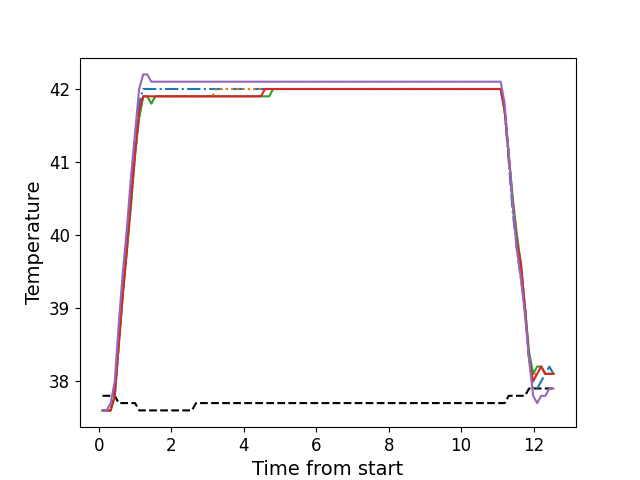

The table this chart was drawn from, first rows:
, times, neutral, z1, z2, z3, z4, z5
0, 0.1075, 37.8, 37.6, 37.6, 37.6, 37.6, 37.6
1, 0.2201, 37.8, 37.6, 37.6, 37.6, 37.6, 37.6
2, 0.3318, 37.8, 37.6, 37.6, 37.6, 37.6, 37.7
3, 0.4444, 37.8, 37.9, 37.8, 37.8, 37.8, 38.0
4, 0.556, 37.7, 38.6, 38.5, 38.5, 38.5, 38.8
5, 0.6686, 37.7, 39.3, 39.2, 39.2, 39.2, 39.5
6, 0.7803, 37.7, 39.9, 39.8, 39.8, 39.8, 40.1
7, 0.8919, 37.7, 40.6, 40.4, 40.4, 40.5, 40.8
8, 1.005, 37.7, 41.2, 41.1, 41.1, 41.1, 41.4
9, 1.117, 37.6, 41.8, 41.6, 41.6, 41.7, 42.0
10, 1.229, 37.6, 42.0, 41.9, 41.9, 41.9, 42.2
11, 1.34, 37.6, 42.0, 41.9, 41.9, 41.9, 42.2
12, 1.452, 37.6, 42.0, 41.8, 41.8, 41.9, 42.1
13, 1.565, 37.6, 42.0, 41.9, 41.9, 41.9, 42.1
14, 1.677, 37.6, 42.0, 41.9, 41.9, 41.9, 42.1
15, 1.789, 37.6, 42.0, 41.9, 41.9, 41.9, 42.1
16, 1.901, 37.6, 42.0, 41.9, 41.9, 41.9, 42.1
17, 2.013, 37.6, 42.0, 41.9, 41.9, 41.9, 42.1
18, 2.124, 37.6, 42.0, 41.9, 41.9, 41.9, 42.1
19, 2.237, 37.6, 42.0, 41.9, 41.9, 41.9, 42.1
20, 2.35, 37.6, 42.0, 41.9, 41.9, 41.9, 42.1
21, 2.461, 37.6, 42.0, 41.9, 41.9, 41.9, 42.1
22, 2.573, 37.6, 42.0, 41.9, 41.9, 41.9, 42.1
23, 2.686, 37.7, 42.0, 41.9, 41.9, 41.9, 42.1
24, 2.797, 37.7, 42.0, 41.9, 41.9, 41.9, 42.1
25, 2.91, 37.7, 42.0, 41.9, 41.9, 41.9, 42.1
26, 3.021, 37.7, 42.0, 41.9, 41.9, 41.9, 42.1
27, 3.133, 37.7, 42.0, 41.9, 41.9, 41.9, 42.1
28, 3.246, 37.7, 42.0, 42.0, 41.9, 41.9, 42.1
29, 3.358, 37.7, 42.0, 42.0, 41.9, 41.9, 42.1
30, 3.47, 37.7, 42.0, 42.0, 41.9, 41.9, 42.1
31, 3.581, 37.7, 42.0, 42.0, 41.9, 41.9, 42.1
32, 3.694, 37.7, 42.0, 42.0, 41.9, 41.9, 42.1
33, 3.805, 37.7, 42.0, 42.0, 41.9, 41.9, 42.1
34, 3.918, 37.7, 42.0, 42.0, 41.9, 41.9, 42.1
35, 4.03, 37.7, 42.0, 42.0, 41.9, 41.9, 42.1
36, 4.142, 37.7, 42.0, 42.0, 41.9, 41.9, 42.1
37, 4.254, 37.7, 42.0, 42.0, 41.9, 41.9, 42.1
38, 4.367, 37.7, 42.0, 42.0, 41.9, 41.9, 42.1
39, 4.478, 37.7, 42.0, 42.0, 41.9, 41.9, 42.1
40, 4.59, 37.7, 42.0, 42.0, 41.9, 42.0, 42.1
41, 4.703, 37.7, 42.0, 42.0, 41.9, 42.0, 42.1
42, 4.814, 37.7, 42.0, 42.0, 42.0, 42.0, 42.1
43, 4.925, 37.7, 42.0, 42.0, 42.0, 42.0, 42.1
44, 5.039, 37.7, 42.0, 42.0, 42.0, 42.0, 42.1
45, 5.151, 37.7, 42.0, 42.0, 42.0, 42.0, 42.1
46, 5.262, 37.7, 42.0, 42.0, 42.0, 42.0, 42.1
47, 5.375, 37.7, 42.0, 42.0, 42.0, 42.0, 42.1
48, 5.486, 37.7, 42.0, 42.0, 42.0, 42.0, 42.1
49, 5.599, 37.7, 42.0, 42.0, 42.0, 42.0, 42.1
50, 5.711, 37.7, 42.0, 42.0, 42.0, 42.0, 42.1
51, 5.823, 37.7, 42.0, 42.0, 42.0, 42.0, 42.1
52, 5.935, 37.7, 42.0, 42.0, 42.0, 42.0, 42.1
53, 6.048, 37.7, 42.0, 42.0, 42.0, 42.0, 42.1
54, 6.16, 37.7, 42.0, 42.0, 42.0, 42.0, 42.1
55, 6.271, 37.7, 42.0, 42.0, 42.0, 42.0, 42.1
56, 6.384, 37.7, 42.0, 42.0, 42.0, 42.0, 42.1
57, 6.495, 37.7, 42.0, 42.0, 42.0, 42.0, 42.1
58, 6.607, 37.7, 42.0, 42.0, 42.0, 42.0, 42.1
59, 6.72, 37.7, 42.0, 42.0, 42.0, 42.0, 42.1
... 52 more rows
